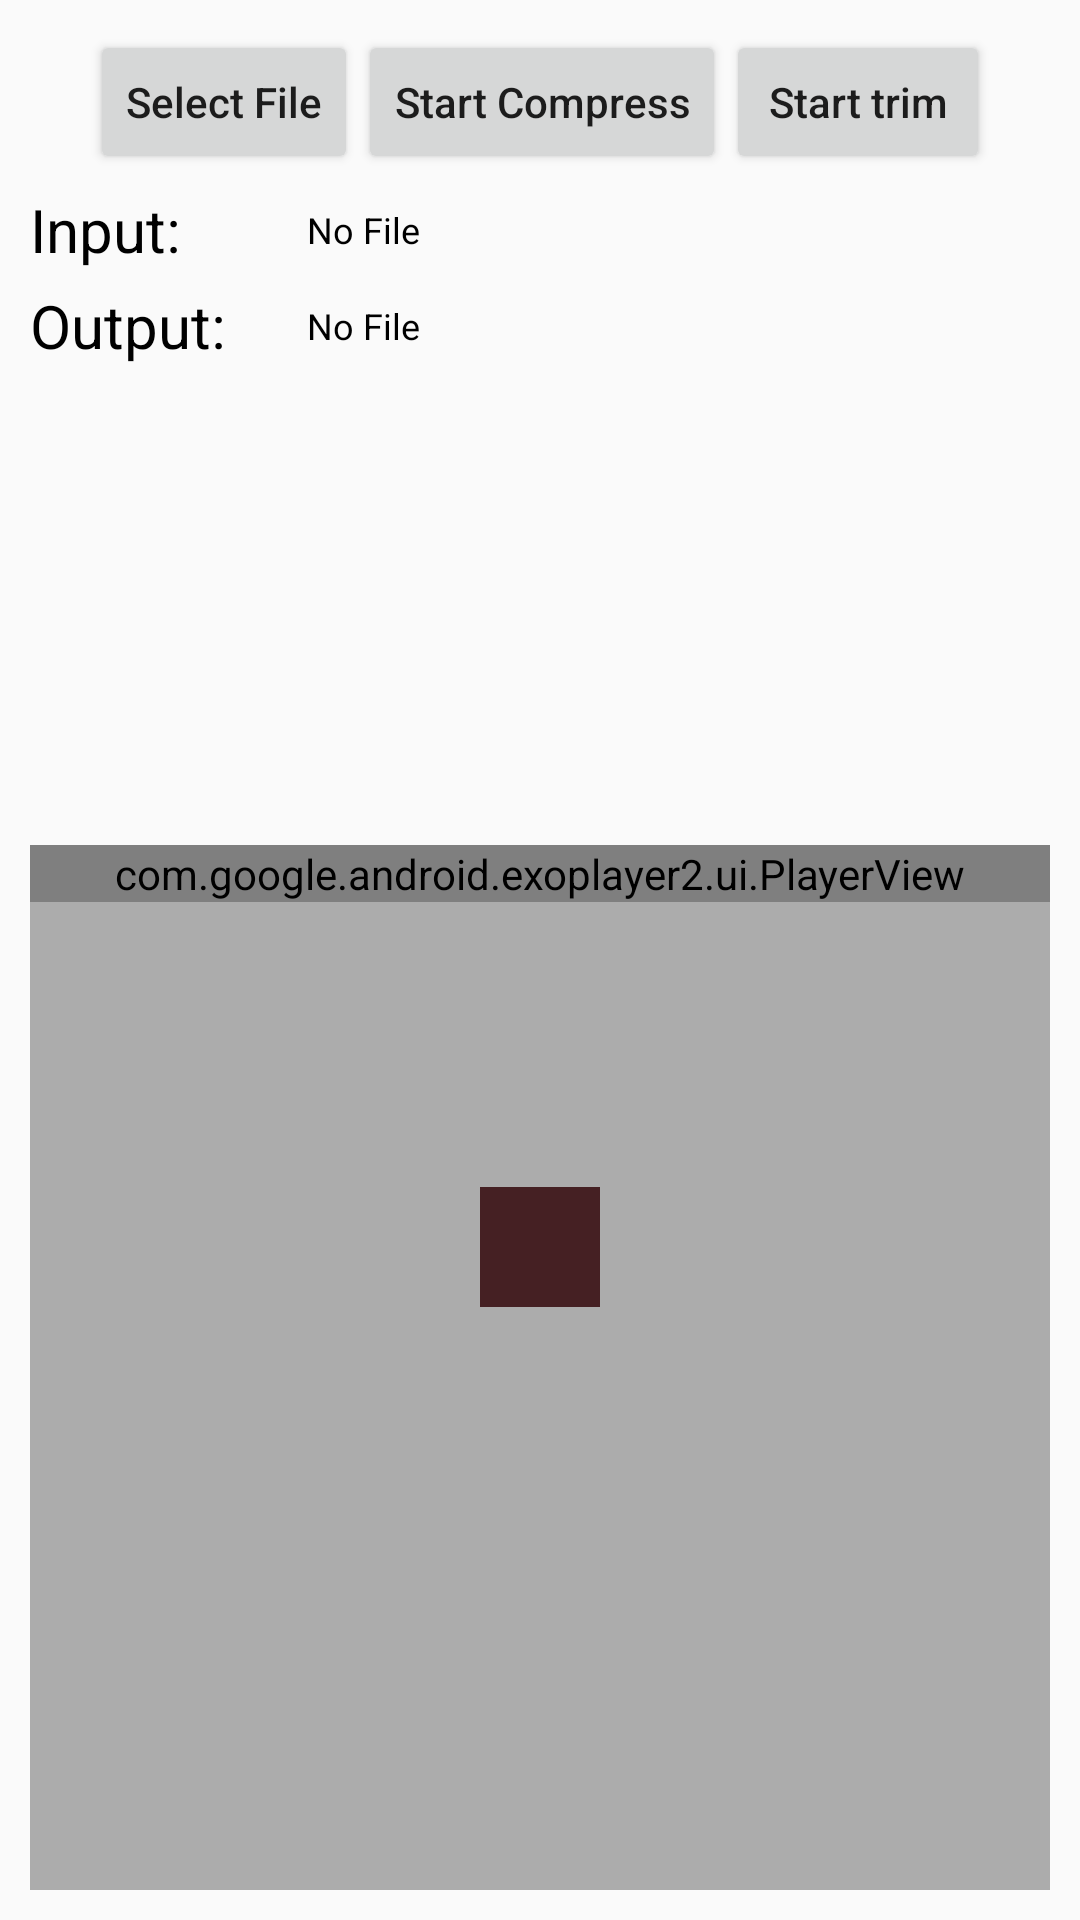

Reconstruct the res/layout file that produces this screen, plus the resources it refers to.
<!-- AndroidManifest.xml: application theme AppTheme -->
<!-- res/layout/video_layout.xml -->
<?xml version="1.0" encoding="utf-8"?>
<LinearLayout xmlns:android="http://schemas.android.com/apk/res/android"
    android:layout_width="match_parent"
    android:layout_height="match_parent"
    xmlns:tools="http://schemas.android.com/tools"
    xmlns:app="http://schemas.android.com/apk/res-auto"
    android:padding="10dp"
    android:orientation="vertical"
    android:gravity="center_horizontal">

    <LinearLayout android:layout_height="wrap_content"
        android:layout_width="match_parent"
        android:gravity="center_horizontal"
        android:orientation="horizontal">

        <Button android:id="@+id/btn_select"
            android:layout_height="wrap_content"
            android:layout_width="wrap_content"
            android:textAllCaps="false"
            android:text="Select File"/>

        <Button android:id="@+id/btn_compress"
            android:layout_height="wrap_content"
            android:layout_width="wrap_content"
            android:textAllCaps="false"
            android:text="Start Compress"/>

        <Button android:id="@+id/btn_trim"
            android:layout_height="wrap_content"
            android:layout_width="wrap_content"
            android:textAllCaps="false"
            android:text="Start trim"/>
    </LinearLayout>

    <LinearLayout android:layout_height="wrap_content"
        android:layout_width="match_parent"
        android:layout_marginTop="5dp"
        android:gravity="center_vertical"
        android:orientation="horizontal">
        <TextView android:layout_height="wrap_content"
            android:layout_width="0dp"
            android:layout_weight="1"
            android:textColor="@android:color/black"
            android:textSize="20sp"
            android:text="Input: " />
        <TextView android:id="@+id/tv_input"
            android:layout_height="wrap_content"
            android:layout_width="0dp"
            android:layout_weight="3"
            android:layout_marginStart="10dp"
            android:textColor="@android:color/black"
            android:textSize="12sp"
            android:text="No File"/>
    </LinearLayout>

    <LinearLayout android:layout_height="wrap_content"
        android:layout_width="match_parent"
        android:layout_marginTop="5dp"
        android:gravity="center_vertical"
        android:orientation="horizontal">

        <TextView android:layout_height="wrap_content"
            android:layout_width="0dp"
            android:layout_weight="1"
            android:textColor="@android:color/black"
            android:textSize="20sp"
            android:text="Output: " />
        <TextView android:id="@+id/tv_output"
            android:layout_height="wrap_content"
            android:layout_width="0dp"
            android:layout_weight="3"
            android:layout_marginStart="10dp"
            android:textColor="@android:color/black"
            android:textSize="12sp"
            android:text="No File"/>
    </LinearLayout>

    <TextView android:id="@+id/tv_indicator"
        android:layout_height="wrap_content"
        android:layout_width="match_parent"
        android:layout_marginTop="20dp"
        android:textColor="@android:color/holo_blue_light"
        android:textSize="18sp" />

    <TextView android:id="@+id/tv_progress"
        android:layout_height="wrap_content"
        android:layout_width="match_parent"
        android:layout_marginTop="20dp"
        android:textColor="@android:color/holo_blue_light"
        android:textSize="18sp" />

    <ProgressBar android:id="@+id/pb_compress"
        android:layout_height="40dp"
        android:layout_width="40dp"
        android:visibility="invisible"/>

    <TextView
        android:id="@+id/tv_mediaInfo"
        android:layout_marginTop="12dp"
        android:layout_width="match_parent"
        android:layout_height="wrap_content"
        tools:text="asdsadsadsadsasadasdsadsadsd"
        android:gravity="center"/>

    <include
        layout="@layout/layout_timeline"/>
    <FrameLayout
        android:layout_width="match_parent"
        android:layout_height="wrap_content">

        <ProgressBar
            android:id="@+id/pb_timeline"
            android:layout_width="48dp"
            android:layout_height="48dp"
            android:visibility="gone"
            android:layout_gravity="center"/>

        <androidx.recyclerview.widget.RecyclerView
            android:id="@+id/rv_timeline"
            android:layout_marginTop="20dp"
            android:layout_width="match_parent"
            android:layout_height="wrap_content"
            android:orientation="horizontal"
            app:layoutManager="androidx.recyclerview.widget.LinearLayoutManager"/>

    </FrameLayout>


</LinearLayout>
<!-- res/layout/layout_timeline.xml (included above) -->
<?xml version="1.0" encoding="utf-8"?>
<RelativeLayout xmlns:android="http://schemas.android.com/apk/res/android"
    android:layout_width="match_parent"
    android:layout_height="wrap_content"
    xmlns:app="http://schemas.android.com/apk/res-auto"
    xmlns:tools="http://schemas.android.com/tools"
    android:background="@color/black_translucent">

    <RelativeLayout
        android:id="@+id/rl_player_container"
        android:layout_width="match_parent"
        android:layout_height="match_parent"
        android:layout_above="@+id/thumb_view"
        android:layout_marginBottom="20dp">

        <com.google.android.exoplayer2.ui.PlayerView
            android:id="@+id/pv_video"
            android:layout_width="match_parent"
            android:layout_height="wrap_content"
            app:use_controller="false" />

        <ImageView
            android:id="@+id/iv_play"
            android:layout_width="40dp"
            android:layout_height="40dp"
            android:src="#452023"
            android:layout_centerInParent="true"/>
    </RelativeLayout>


    

    <FrameLayout
        android:id="@+id/thumb_view"
        android:layout_width="match_parent"
        android:layout_height="wrap_content"
        android:layout_alignParentBottom="true">

        <androidx.recyclerview.widget.RecyclerView
            android:id="@+id/rv_timeline"
            android:layout_width="match_parent"
            android:layout_height="40dp"
            android:layout_gravity="center_vertical"
            android:orientation="horizontal"
            tools:listitem="@layout/item_timeline"
            app:layoutManager="androidx.recyclerview.widget.LinearLayoutManager"/>

        <View
            android:id="@+id/positionIcon"
            android:layout_width="2dp"
            android:layout_height="40dp"
            android:visibility="gone"
            android:layout_gravity="center_vertical"
            android:contentDescription="@null"
            android:background="#ffffff" />

        <LinearLayout
            android:id="@+id/seekBarLayout"
            android:layout_width="match_parent"
            android:layout_height="60dp"
            android:layout_gravity="center_vertical"
            android:gravity="bottom"
            android:orientation="vertical" />
    </FrameLayout>

</RelativeLayout>
<!-- res/layout/item_timeline.xml (included above) -->
<?xml version="1.0" encoding="utf-8"?>
<LinearLayout
    xmlns:android="http://schemas.android.com/apk/res/android"
    android:layout_width="wrap_content"
    android:layout_height="wrap_content"
    android:layout_marginEnd="5dp"
    android:orientation="vertical">

    <ImageView
        android:id="@+id/iv_video_frame"
        android:layout_width="100dp"
        android:layout_height="100dp"
        android:scaleType="centerCrop"/>
</LinearLayout>
<!-- resources referenced by this layout -->
<resources>
  <color name="black_translucent">#50000000</color>
  <style name="AppTheme" parent="Theme.AppCompat.Light.DarkActionBar">
          
          <item name="colorPrimary">@color/colorPrimary</item>
          <item name="colorPrimaryDark">@color/colorPrimaryDark</item>
          <item name="colorAccent">@color/colorAccent</item>
      </style>
  <color name="colorPrimary">#6200EE</color>
  <color name="colorPrimaryDark">#3700B3</color>
  <color name="colorAccent">#03DAC5</color>
</resources>
